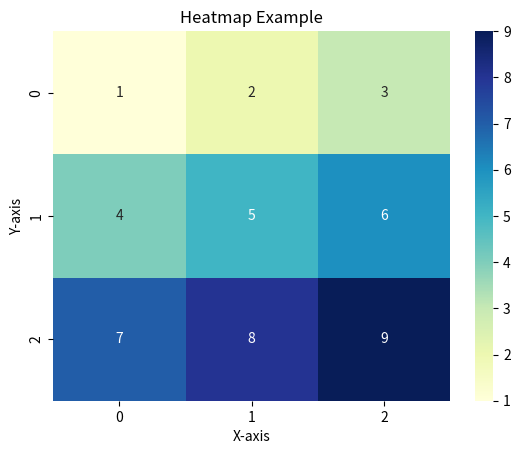

Write Python code to recreate this figure.
# Heatmap
# Usefull to represent data in a matrix format, where individual values are represented as colors.
# It is often used to visualize the correlation between variables or to display the intensity of
# data points in a two-dimensional space.
# You will need libraries namely matplotlib and seaborn to create a heatmap.
# You can install them using pip if you haven't already:
# seaborn is necessary because it provides a high-level interface for
# drawing attractive and informative statistical graphics, including heatmaps.
#
import matplotlib.pyplot as plt
import seaborn as sns

x = [[1, 2, 3], [4, 5, 6], [7, 8, 9]]
sns.heatmap(x, annot=True, cmap="YlGnBu", cbar=True)
plt.title("Heatmap Example")
plt.xlabel("X-axis")
plt.ylabel("Y-axis")
plt.show()
